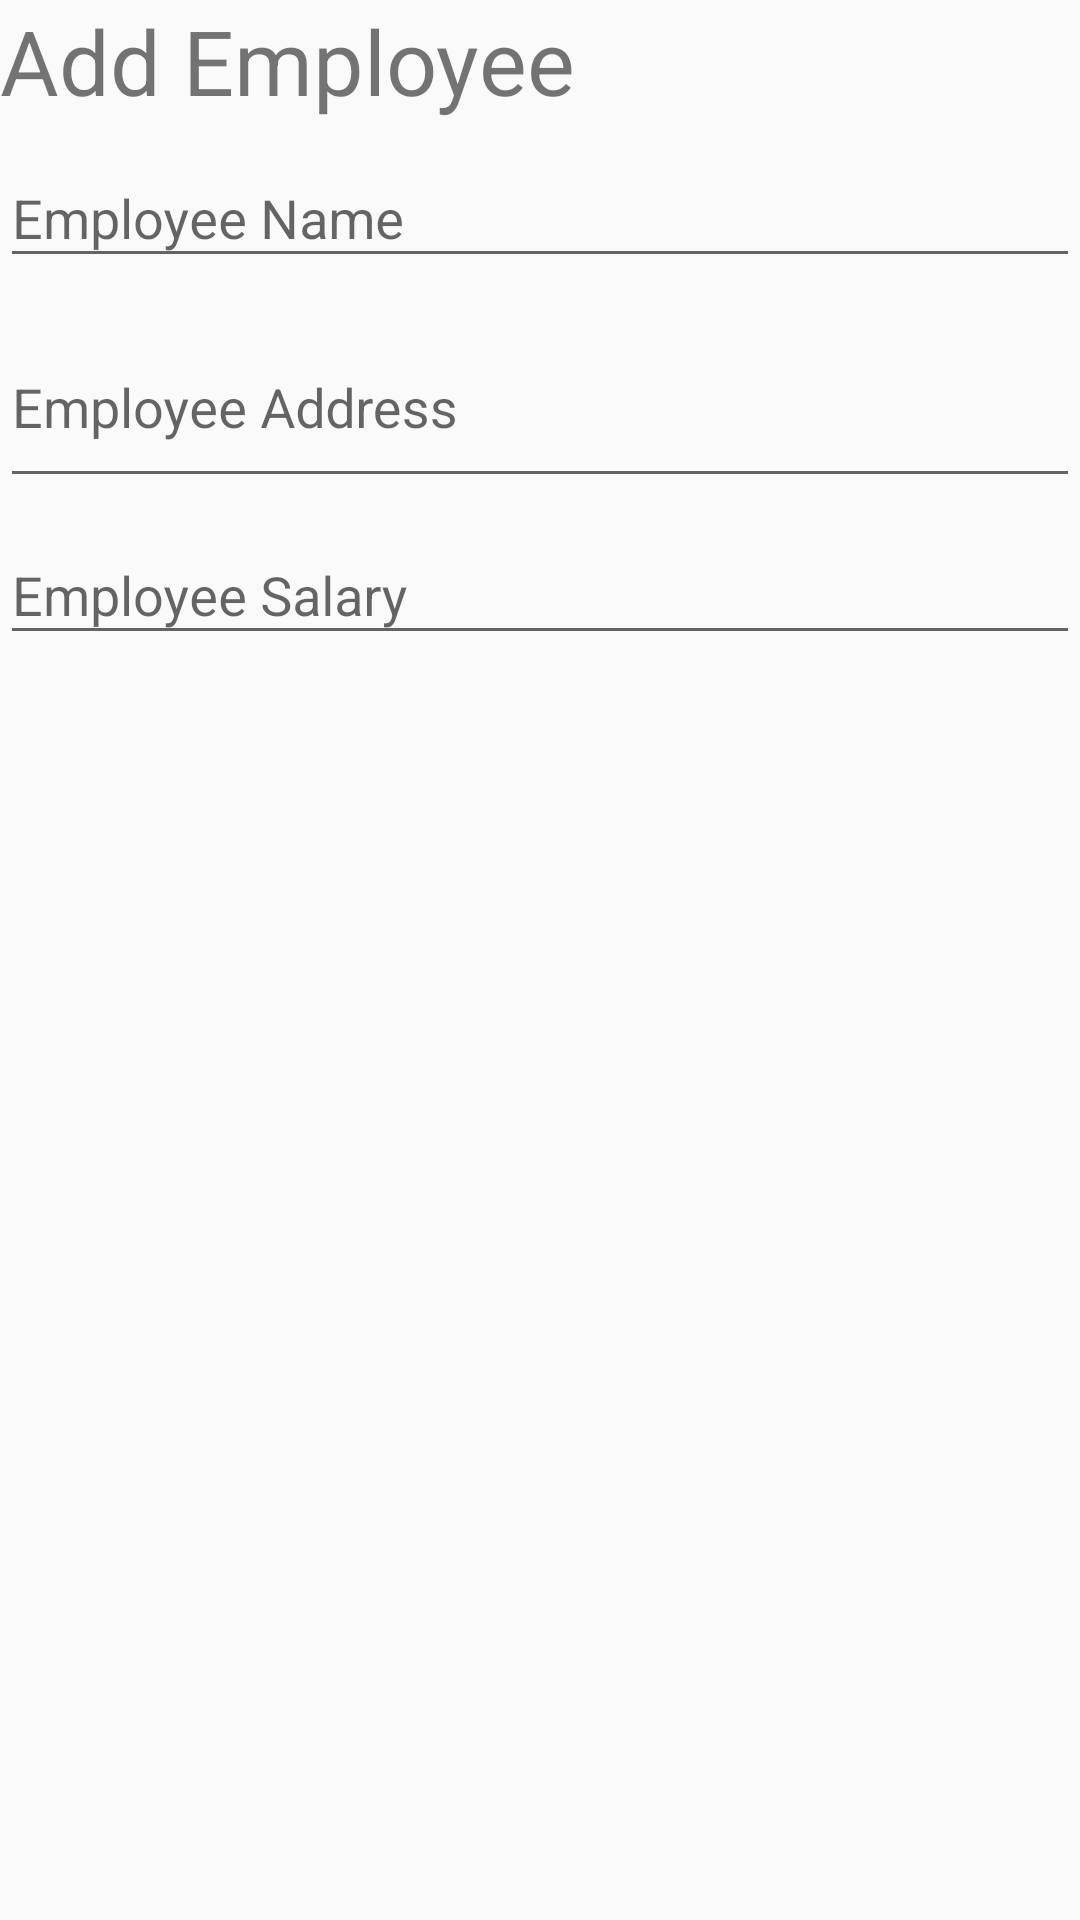

Write the Android layout XML for this screen, with the resource values it uses.
<!-- AndroidManifest.xml: application theme AppTheme -->
<!-- res/layout/content_add_employee_screen.xml -->
<?xml version="1.0" encoding="utf-8"?>
<LinearLayout xmlns:android="http://schemas.android.com/apk/res/android"
    xmlns:app="http://schemas.android.com/apk/res-auto"
    xmlns:tools="http://schemas.android.com/tools"
    android:layout_width="match_parent"
    android:layout_height="match_parent"
    android:layout_margin="20dp"
    android:orientation="vertical"
    app:layout_behavior="@string/appbar_scrolling_view_behavior"
    tools:context=".screens.AddEmployeeScreen" >

    <TextView
        android:id="@+id/add_edot_employee_text"
        android:text="Add Employee"
        android:textSize="30sp"
        android:layout_width="match_parent"
        android:layout_height="wrap_content" />

    <android.support.design.widget.TextInputLayout
        android:layout_width="match_parent"
        android:layout_height="wrap_content"
        android:hint="Employee Name" >

        <android.support.design.widget.TextInputEditText
            android:id="@+id/new_emp_name"
            android:inputType="text"
            android:layout_width="match_parent"
            android:layout_height="wrap_content" />
    </android.support.design.widget.TextInputLayout>

    <android.support.design.widget.TextInputLayout
        android:layout_width="match_parent"
        android:layout_height="wrap_content"
        android:hint="Employee Address" >

        <android.support.design.widget.TextInputEditText
            android:id="@+id/new_emp_address"
            android:layout_width="match_parent"
            android:layout_height="wrap_content"
            android:minLines="2"
            android:inputType="textMultiLine"
            android:scrollbars="vertical"/>
    </android.support.design.widget.TextInputLayout>

    <android.support.design.widget.TextInputLayout
        android:layout_width="match_parent"
        android:layout_height="wrap_content"
        android:hint="Employee Salary" >

        <android.support.design.widget.TextInputEditText
            android:id="@+id/new_emp_salary"
            android:layout_width="match_parent"
            android:inputType="number"
            android:layout_height="wrap_content" />
    </android.support.design.widget.TextInputLayout>

    <TextView
        android:layout_marginTop="20dp"
        android:textSize="30dp"
        android:id="@+id/new_joining_date"
        android:layout_width="match_parent"
        android:layout_height="wrap_content" />

    <TextView
        android:layout_marginTop="20dp"
        android:textSize="30dp"
        android:id="@+id/emp_end_date"
        android:layout_width="match_parent"
        android:layout_height="wrap_content" />

    <Button
        android:id="@+id/save_dialog_data"
        android:text="Save"
        android:visibility="gone"
        android:layout_gravity="center_horizontal"
        android:layout_width="wrap_content"
        android:layout_height="wrap_content" />

</LinearLayout>
<!-- resources referenced by this layout -->
<resources>
  <style name="AppTheme" parent="Theme.AppCompat.Light.DarkActionBar">
          
          <item name="colorPrimary">@color/blueLight</item>
          <item name="colorPrimaryDark">@color/blueDark</item>
          <item name="colorAccent">@color/greenAccent</item>
      </style>
  <color name="blueLight">#5074AF</color>
  <color name="blueDark">#335DA2</color>
  <color name="greenAccent">#5CA233</color>
</resources>
